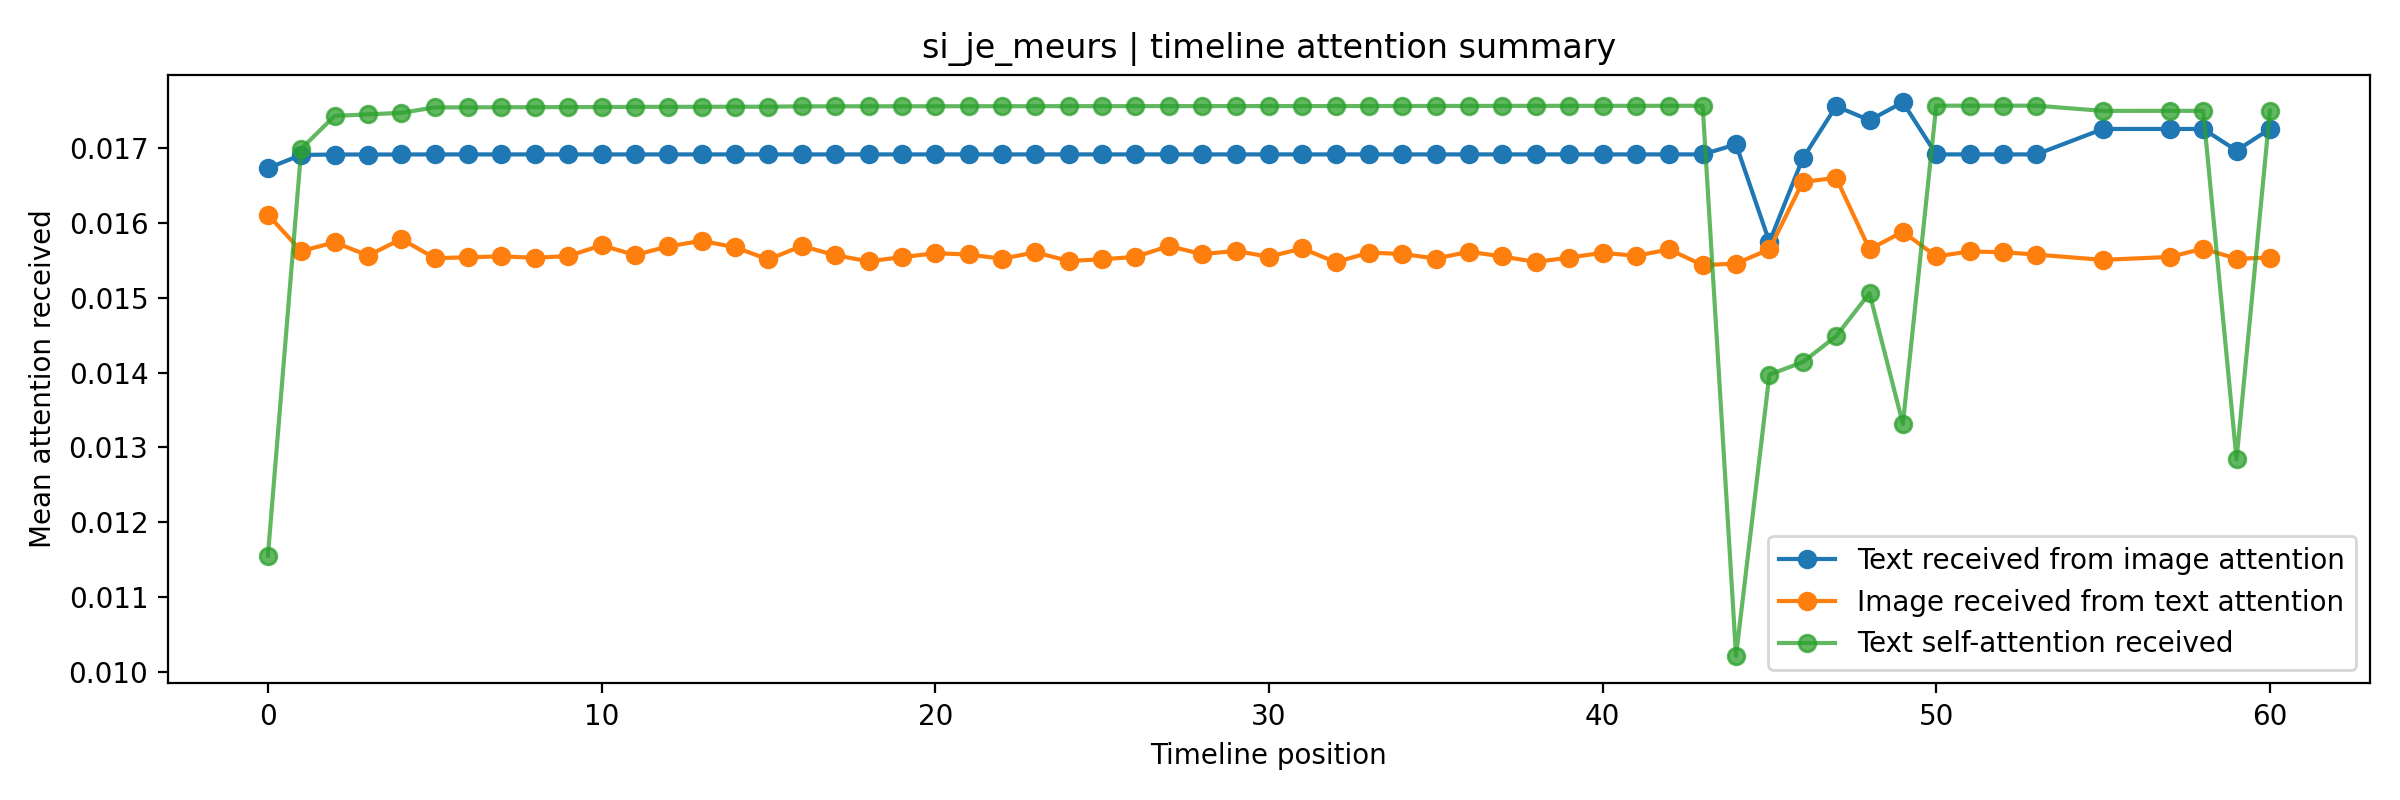

Data behind this chart, as committed beside it:
user_id, position, text_valid, image_valid, text, image_path, text_received_from_image_attention, image_received_from_text_attention, text_self_attention_received, image_self_attention_received
si_je_meurs, 0, 1, 1, ❤️ 💭, /mnt/d/時間序列/ContextVecNet_Instagram_filt…, 0.01673, 0.01611, 0.01155, 0.01671
si_je_meurs, 1, 1, 1, ❤️ 💭, /mnt/d/時間序列/ContextVecNet_Instagram_filt…, 0.01691, 0.01562, 0.01699, 0.01538
si_je_meurs, 2, 1, 1, ❤️ 💭, /mnt/d/時間序列/ContextVecNet_Instagram_filt…, 0.01691, 0.01574, 0.01743, 0.01645
si_je_meurs, 3, 1, 1, ❤️ 💭, /mnt/d/時間序列/ContextVecNet_Instagram_filt…, 0.01692, 0.01556, 0.01745, 0.0154
si_je_meurs, 4, 1, 1, ❤️ 💭, /mnt/d/時間序列/ContextVecNet_Instagram_filt…, 0.01692, 0.01579, 0.01747, 0.01527
si_je_meurs, 5, 1, 1, ❤️ 💭, /mnt/d/時間序列/ContextVecNet_Instagram_filt…, 0.01692, 0.01553, 0.01754, 0.01564
si_je_meurs, 6, 1, 1, ❤️ 💭, /mnt/d/時間序列/ContextVecNet_Instagram_filt…, 0.01692, 0.01554, 0.01755, 0.01609
si_je_meurs, 7, 1, 1, ❤️ 💭, /mnt/d/時間序列/ContextVecNet_Instagram_filt…, 0.01692, 0.01555, 0.01755, 0.01543
si_je_meurs, 8, 1, 1, ❤️ 💭, /mnt/d/時間序列/ContextVecNet_Instagram_filt…, 0.01692, 0.01553, 0.01755, 0.0155
si_je_meurs, 9, 1, 1, ❤️ 💭, /mnt/d/時間序列/ContextVecNet_Instagram_filt…, 0.01692, 0.01556, 0.01755, 0.01588
si_je_meurs, 10, 1, 1, ❤️ 💭, /mnt/d/時間序列/ContextVecNet_Instagram_filt…, 0.01692, 0.0157, 0.01755, 0.01605
si_je_meurs, 11, 1, 1, ❤️ 💭, /mnt/d/時間序列/ContextVecNet_Instagram_filt…, 0.01692, 0.01557, 0.01755, 0.01535
si_je_meurs, 12, 1, 1, ❤️ 💭, /mnt/d/時間序列/ContextVecNet_Instagram_filt…, 0.01692, 0.01569, 0.01755, 0.01579
si_je_meurs, 13, 1, 1, ❤️ 💭, /mnt/d/時間序列/ContextVecNet_Instagram_filt…, 0.01692, 0.01576, 0.01755, 0.01568
si_je_meurs, 14, 1, 1, ❤️ 💭, /mnt/d/時間序列/ContextVecNet_Instagram_filt…, 0.01692, 0.01568, 0.01755, 0.0155
si_je_meurs, 15, 1, 1, ❤️ 💭, /mnt/d/時間序列/ContextVecNet_Instagram_filt…, 0.01692, 0.01551, 0.01755, 0.015
si_je_meurs, 16, 1, 1, ❤️ 💭, /mnt/d/時間序列/ContextVecNet_Instagram_filt…, 0.01692, 0.01569, 0.01756, 0.01554
si_je_meurs, 17, 1, 1, ❤️ 💭, /mnt/d/時間序列/ContextVecNet_Instagram_filt…, 0.01692, 0.01557, 0.01756, 0.0152
si_je_meurs, 18, 1, 1, ❤️ 💭, /mnt/d/時間序列/ContextVecNet_Instagram_filt…, 0.01692, 0.01549, 0.01756, 0.01574
si_je_meurs, 19, 1, 1, ❤️ 💭, /mnt/d/時間序列/ContextVecNet_Instagram_filt…, 0.01692, 0.01554, 0.01756, 0.01556
si_je_meurs, 20, 1, 1, ❤️ 💭, /mnt/d/時間序列/ContextVecNet_Instagram_filt…, 0.01692, 0.0156, 0.01756, 0.01518
si_je_meurs, 21, 1, 1, ❤️ 💭, /mnt/d/時間序列/ContextVecNet_Instagram_filt…, 0.01692, 0.01558, 0.01756, 0.01543
si_je_meurs, 22, 1, 1, ❤️ 💭, /mnt/d/時間序列/ContextVecNet_Instagram_filt…, 0.01692, 0.01552, 0.01756, 0.01567
si_je_meurs, 23, 1, 1, ❤️ 💭, /mnt/d/時間序列/ContextVecNet_Instagram_filt…, 0.01692, 0.01561, 0.01756, 0.01539
si_je_meurs, 24, 1, 1, ❤️ 💭, /mnt/d/時間序列/ContextVecNet_Instagram_filt…, 0.01692, 0.01549, 0.01756, 0.01539
si_je_meurs, 25, 1, 1, ❤️ 💭, /mnt/d/時間序列/ContextVecNet_Instagram_filt…, 0.01692, 0.01551, 0.01756, 0.01558
si_je_meurs, 26, 1, 1, ❤️ 💭, /mnt/d/時間序列/ContextVecNet_Instagram_filt…, 0.01692, 0.01555, 0.01756, 0.01575
si_je_meurs, 27, 1, 1, ❤️ 💭, /mnt/d/時間序列/ContextVecNet_Instagram_filt…, 0.01692, 0.01569, 0.01756, 0.01544
si_je_meurs, 28, 1, 1, ❤️ 💭, /mnt/d/時間序列/ContextVecNet_Instagram_filt…, 0.01692, 0.01558, 0.01756, 0.0163
si_je_meurs, 29, 1, 1, ❤️ 💭, /mnt/d/時間序列/ContextVecNet_Instagram_filt…, 0.01692, 0.01563, 0.01756, 0.01563
si_je_meurs, 30, 1, 1, ❤️ 💭, /mnt/d/時間序列/ContextVecNet_Instagram_filt…, 0.01692, 0.01555, 0.01756, 0.01558
si_je_meurs, 31, 1, 1, ❤️ 💭, /mnt/d/時間序列/ContextVecNet_Instagram_filt…, 0.01692, 0.01566, 0.01756, 0.01498
si_je_meurs, 32, 1, 1, ❤️ 💭, /mnt/d/時間序列/ContextVecNet_Instagram_filt…, 0.01692, 0.01547, 0.01756, 0.01537
si_je_meurs, 33, 1, 1, ❤️ 💭, /mnt/d/時間序列/ContextVecNet_Instagram_filt…, 0.01692, 0.0156, 0.01756, 0.0156
si_je_meurs, 34, 1, 1, ❤️ 💭, /mnt/d/時間序列/ContextVecNet_Instagram_filt…, 0.01692, 0.01558, 0.01756, 0.01524
si_je_meurs, 35, 1, 1, ❤️ 💭, /mnt/d/時間序列/ContextVecNet_Instagram_filt…, 0.01692, 0.01552, 0.01756, 0.01544
si_je_meurs, 36, 1, 1, ❤️ 💭, /mnt/d/時間序列/ContextVecNet_Instagram_filt…, 0.01692, 0.01561, 0.01756, 0.01555
si_je_meurs, 37, 1, 1, ❤️ 💭, /mnt/d/時間序列/ContextVecNet_Instagram_filt…, 0.01692, 0.01555, 0.01757, 0.01577
si_je_meurs, 38, 1, 1, ❤️ 💭, /mnt/d/時間序列/ContextVecNet_Instagram_filt…, 0.01692, 0.01548, 0.01757, 0.01565
si_je_meurs, 39, 1, 1, ❤️ 💭, /mnt/d/時間序列/ContextVecNet_Instagram_filt…, 0.01692, 0.01554, 0.01757, 0.01571
si_je_meurs, 40, 1, 1, ❤️ 💭, /mnt/d/時間序列/ContextVecNet_Instagram_filt…, 0.01692, 0.0156, 0.01757, 0.0161
si_je_meurs, 41, 1, 1, ❤️ 💭, /mnt/d/時間序列/ContextVecNet_Instagram_filt…, 0.01692, 0.01556, 0.01757, 0.01595
si_je_meurs, 42, 1, 1, ❤️ 💭, /mnt/d/時間序列/ContextVecNet_Instagram_filt…, 0.01692, 0.01565, 0.01757, 0.01595
si_je_meurs, 43, 1, 1, ❤️ 💭, /mnt/d/時間序列/ContextVecNet_Instagram_filt…, 0.01692, 0.01544, 0.01757, 0.01596
si_je_meurs, 44, 1, 1, 雖然我總是靠幻聽來寫文章,但這個是我寫的 ❤️ 💭, /mnt/d/時間序列/ContextVecNet_Instagram_filt…, 0.01705, 0.01546, 0.01021, 0.01546
si_je_meurs, 45, 1, 1, 希望這個不是告別的文章。 我好愛這個世界,我好愛你們。我喜歡你們的一字一句,我愛…, /mnt/d/時間序列/ContextVecNet_Instagram_filt…, 0.01574, 0.01565, 0.01397, 0.01692
si_je_meurs, 46, 1, 1, 高中可以幹嘛×抽獎文 突然歪題的文帳,但還是想跟你們分享高中可以做什麼~ 留言「…, /mnt/d/時間序列/ContextVecNet_Instagram_filt…, 0.01686, 0.01655, 0.01414, 0.01435
si_je_meurs, 47, 1, 1, 再次宣傳,留言要到前一個貼文喔 🐱, /mnt/d/時間序列/ContextVecNet_Instagram_filt…, 0.01756, 0.0166, 0.01449, 0.01396
si_je_meurs, 48, 1, 1, 給自己記錄 14歲 確診憂鬱症但拒絕諮商和看醫生 16歲底 終於去看醫生,然後受…, /mnt/d/時間序列/ContextVecNet_Instagram_filt…, 0.01737, 0.01565, 0.01506, 0.01692
si_je_meurs, 49, 1, 1, 我曾經成績很好的,彷彿就在昨日,可是怎麼一切變了? 他們說找到方向很好,可是我只…, /mnt/d/時間序列/ContextVecNet_Instagram_filt…, 0.01761, 0.01588, 0.01331, 0.01643
si_je_meurs, 50, 1, 1, ❤️ 💭, /mnt/d/時間序列/ContextVecNet_Instagram_filt…, 0.01692, 0.01555, 0.01757, 0.01517
si_je_meurs, 51, 1, 1, ❤️ 💭, /mnt/d/時間序列/ContextVecNet_Instagram_filt…, 0.01692, 0.01562, 0.01757, 0.01545
si_je_meurs, 52, 1, 1, ❤️ 💭, /mnt/d/時間序列/ContextVecNet_Instagram_filt…, 0.01692, 0.01561, 0.01757, 0.01493
si_je_meurs, 53, 1, 1, ❤️ 💭, /mnt/d/時間序列/ContextVecNet_Instagram_filt…, 0.01692, 0.01558, 0.01757, 0.01518
si_je_meurs, 54, 0, 1, , /mnt/d/時間序列/ContextVecNet_Instagram_filt…, 0.0, 0.01559, 0.0, 0.0154
si_je_meurs, 55, 1, 1, 💭, /mnt/d/時間序列/ContextVecNet_Instagram_filt…, 0.01726, 0.01551, 0.0175, 0.01573
si_je_meurs, 56, 0, 1, , /mnt/d/時間序列/ContextVecNet_Instagram_filt…, 0.0, 0.01548, 0.0, 0.01577
si_je_meurs, 57, 1, 1, 💭, /mnt/d/時間序列/ContextVecNet_Instagram_filt…, 0.01726, 0.01555, 0.0175, 0.01604
si_je_meurs, 58, 1, 1, 💭, /mnt/d/時間序列/ContextVecNet_Instagram_filt…, 0.01726, 0.01566, 0.0175, 0.01549
si_je_meurs, 59, 1, 1, 不知道我如果打一些文案,流量會不會比較好,但是我沒有話想說,所以就這樣吧。 💭, /mnt/d/時間序列/ContextVecNet_Instagram_filt…, 0.01697, 0.01552, 0.01284, 0.01591
... 4 more rows
